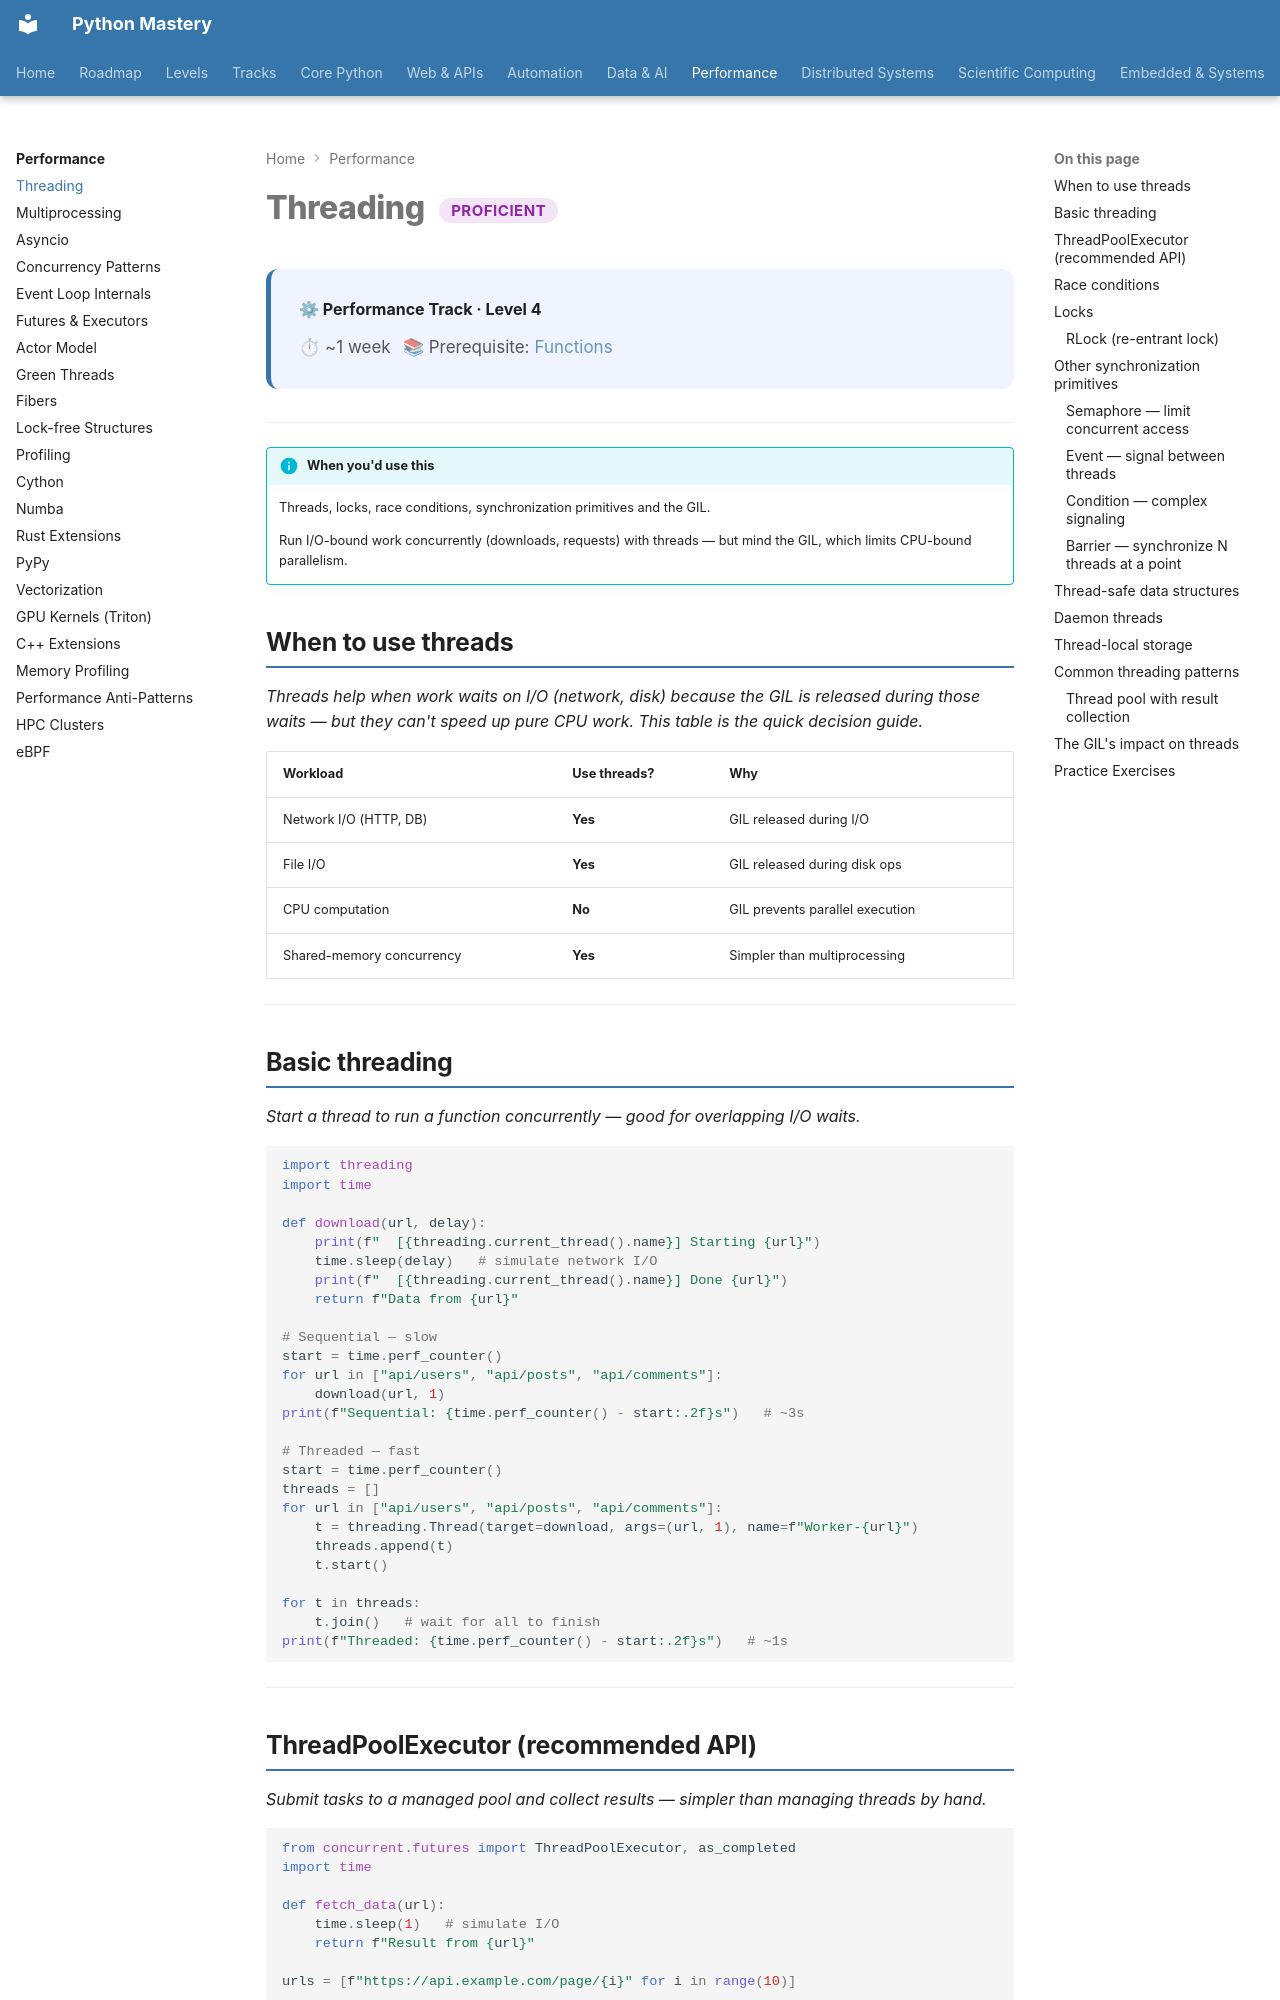

repository: SSnp75/PythonMastery-Site · page: systems/proficient/threading/index.html · generator: mkdocs

---
title: Threading
description: Threads, locks, race conditions, synchronization primitives and the GIL
---

# Threading <span class="pm-badge pm-badge-proficient">Proficient</span>

<div class="pm-topic-header">
  <strong>⚙ Performance Track · Level 4</strong>
  <div class="pm-topic-meta">
    <span>⏱ ~1 week</span>
    <span>📚 Prerequisite: <a href="../../core/beginner/functions/">Functions</a></span>
  </div>
</div>

---

!!! info "When you'd use this"
    Threads, locks, race conditions, synchronization primitives and the GIL.

    Run I/O-bound work concurrently (downloads, requests) with threads — but mind the GIL, which limits CPU-bound parallelism.


## When to use threads

*Threads help when work waits on I/O (network, disk) because the GIL is released during those waits — but they can't speed up pure CPU work. This table is the quick decision guide.*

| Workload | Use threads? | Why |
|---|---|---|
| Network I/O (HTTP, DB) | **Yes** | GIL released during I/O |
| File I/O | **Yes** | GIL released during disk ops |
| CPU computation | **No** | GIL prevents parallel execution |
| Shared-memory concurrency | **Yes** | Simpler than multiprocessing |

---

## Basic threading

*Start a thread to run a function concurrently — good for overlapping I/O waits.*

```python
import threading
import time

def download(url, delay):
    print(f"  [{threading.current_thread().name}] Starting {url}")
    time.sleep(delay)   # simulate network I/O
    print(f"  [{threading.current_thread().name}] Done {url}")
    return f"Data from {url}"

# Sequential — slow
start = time.perf_counter()
for url in ["api/users", "api/posts", "api/comments"]:
    download(url, 1)
print(f"Sequential: {time.perf_counter() - start:.2f}s")   # ~3s

# Threaded — fast
start = time.perf_counter()
threads = []
for url in ["api/users", "api/posts", "api/comments"]:
    t = threading.Thread(target=download, args=(url, 1), name=f"Worker-{url}")
    threads.append(t)
    t.start()

for t in threads:
    t.join()   # wait for all to finish
print(f"Threaded: {time.perf_counter() - start:.2f}s")   # ~1s
```

---
